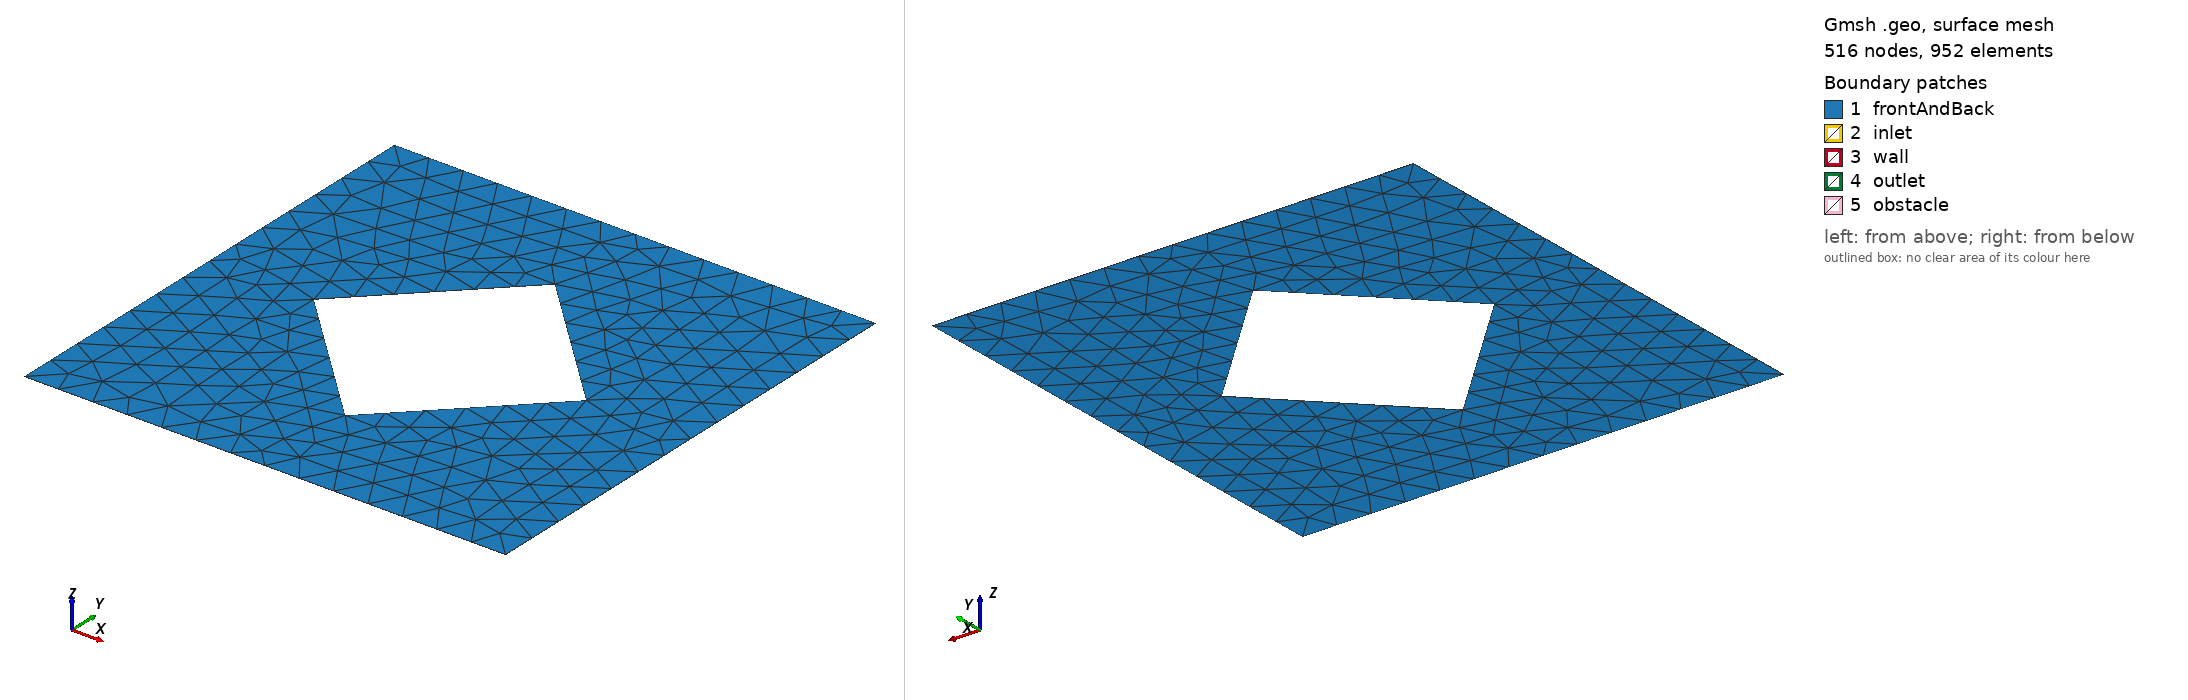

Gmsh geometry script, surface-meshed: 516 nodes, 952 surface elements. Boundary patches (legend numbers): 1 frontAndBack, 2 inlet, 3 wall, 4 outlet, 5 obstacle. Left view from above one corner, right view from below the opposite corner. Legend entries are the model's physical surfaces. The drawing asked Gmsh for element sizes between 1% and 20% of the model's largest extent; the script's own settings can give other sizes.

=== square_1.geo (drawn) ===
// Gmsh project created on Fri Apr 05 21:01:20 2024
SetFactory("OpenCASCADE");
mesh_size0=0.0046 * 100;
scale=1;
cx = 2*Pi*scale;
cy = 2*Pi*scale;

a = 0.8 * Pi * scale;

Point(1) = {Pi * scale, Pi * scale, 0, mesh_size0};
Point(2) = {Pi * scale, 3*Pi*scale, 0, mesh_size0};
Point(3) = {3*Pi*scale, 3*Pi*scale, 0, mesh_size0};
Point(4) = {3*Pi*scale, Pi * scale, 0, mesh_size0};

Line(1) = {1, 2};
Line(2) = {2, 3};
Line(3) = {3, 4};
Line(4) = {4, 1};


Point(5) = {cx-a/2, cy - a/2, 0, mesh_size0};
Point(6) = {cx+a/2, cy - a/2, 0, mesh_size0};
Point(7) = {cx+a/2, cy + a/2, 0, mesh_size0};
Point(8) = {cx-a/2, cy + a/2, 0, mesh_size0};

Line(5) = {5, 6};
Line(6) = {6, 7};
Line(7) = {7, 8};
Line(8) = {8, 5};

Rotate {{0, 0, 1}, {2*Pi*scale, 2*Pi*scale, 0}, Pi/4} {
  Curve{8}; Curve{5}; Curve{6}; Curve{7}; 
}

Curve Loop(1) = {1, 2, 3, 4};
Curve Loop(2) = {6, 7, 8, 5};
Plane Surface(1) = {1, 2};

Extrude {0, 0, 0.005} {
  Surface{1}; 
  Layers{1};
  Recombine;
}

//+
Physical Surface("inlet", 25) = {2};
Physical Surface("outlet", 26) = {4};
Physical Surface("obstacle", 27) = {7, 9, 8, 6};
Physical Surface("wall", 28) = {3, 5};
Physical Surface("frontAndBack", 29) = {10, 1};
Physical Volume("volume", 30) = {1};
